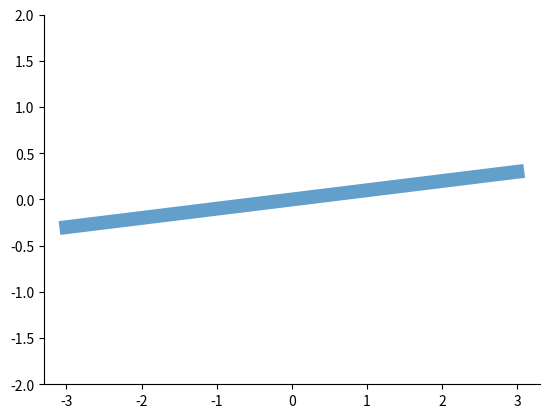

Reproduce this figure in Python. (Note: this script raises an exception after producing the figure.)
import matplotlib.pyplot as plt
import numpy as np

x = np.linspace(-3, 3, 50)
y = 0.1*x

plt.figure(num=1)
plt.plot(x, y, linewidth=10, alpha=0.7)
plt.ylim(-2, 2)

ax = plt.gca()
ax.spines['right'].set_color('none')
ax.spines['top'].set_color('none')
ax.xaxis.set_ticks_position('bottom')
ax.yaxis.set_ticks_position('left')
ax.spines['bottom'].set_position(('数据分析实训', 0))
ax.spines['left'].set_position(('数据分析实训', 0))

for label in ax.get_xticklabels() + ax.get_yticklabels():
    label.set_fontsize(12)
    label.set_bbox(dict(facecolor='pink', edgecolor='none', alpha=0.1))

plt.show()